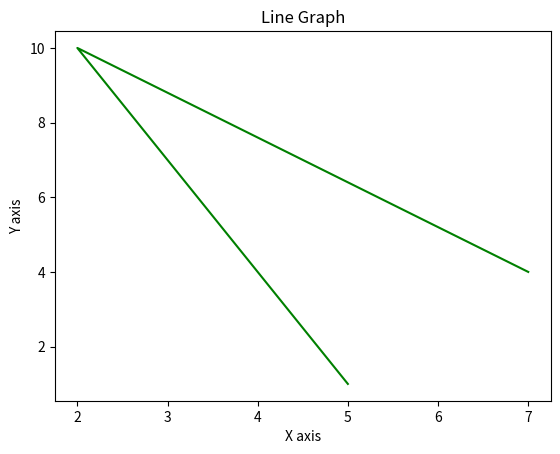

Source code (Python):
from matplotlib import pyplot as plt
x=[5,2,7]
y=[1,10,4]
plt.plot(x,y,'-g')
plt.title('Line Graph')
plt.ylabel('Y axis')
plt.xlabel('X axis')
plt.show()